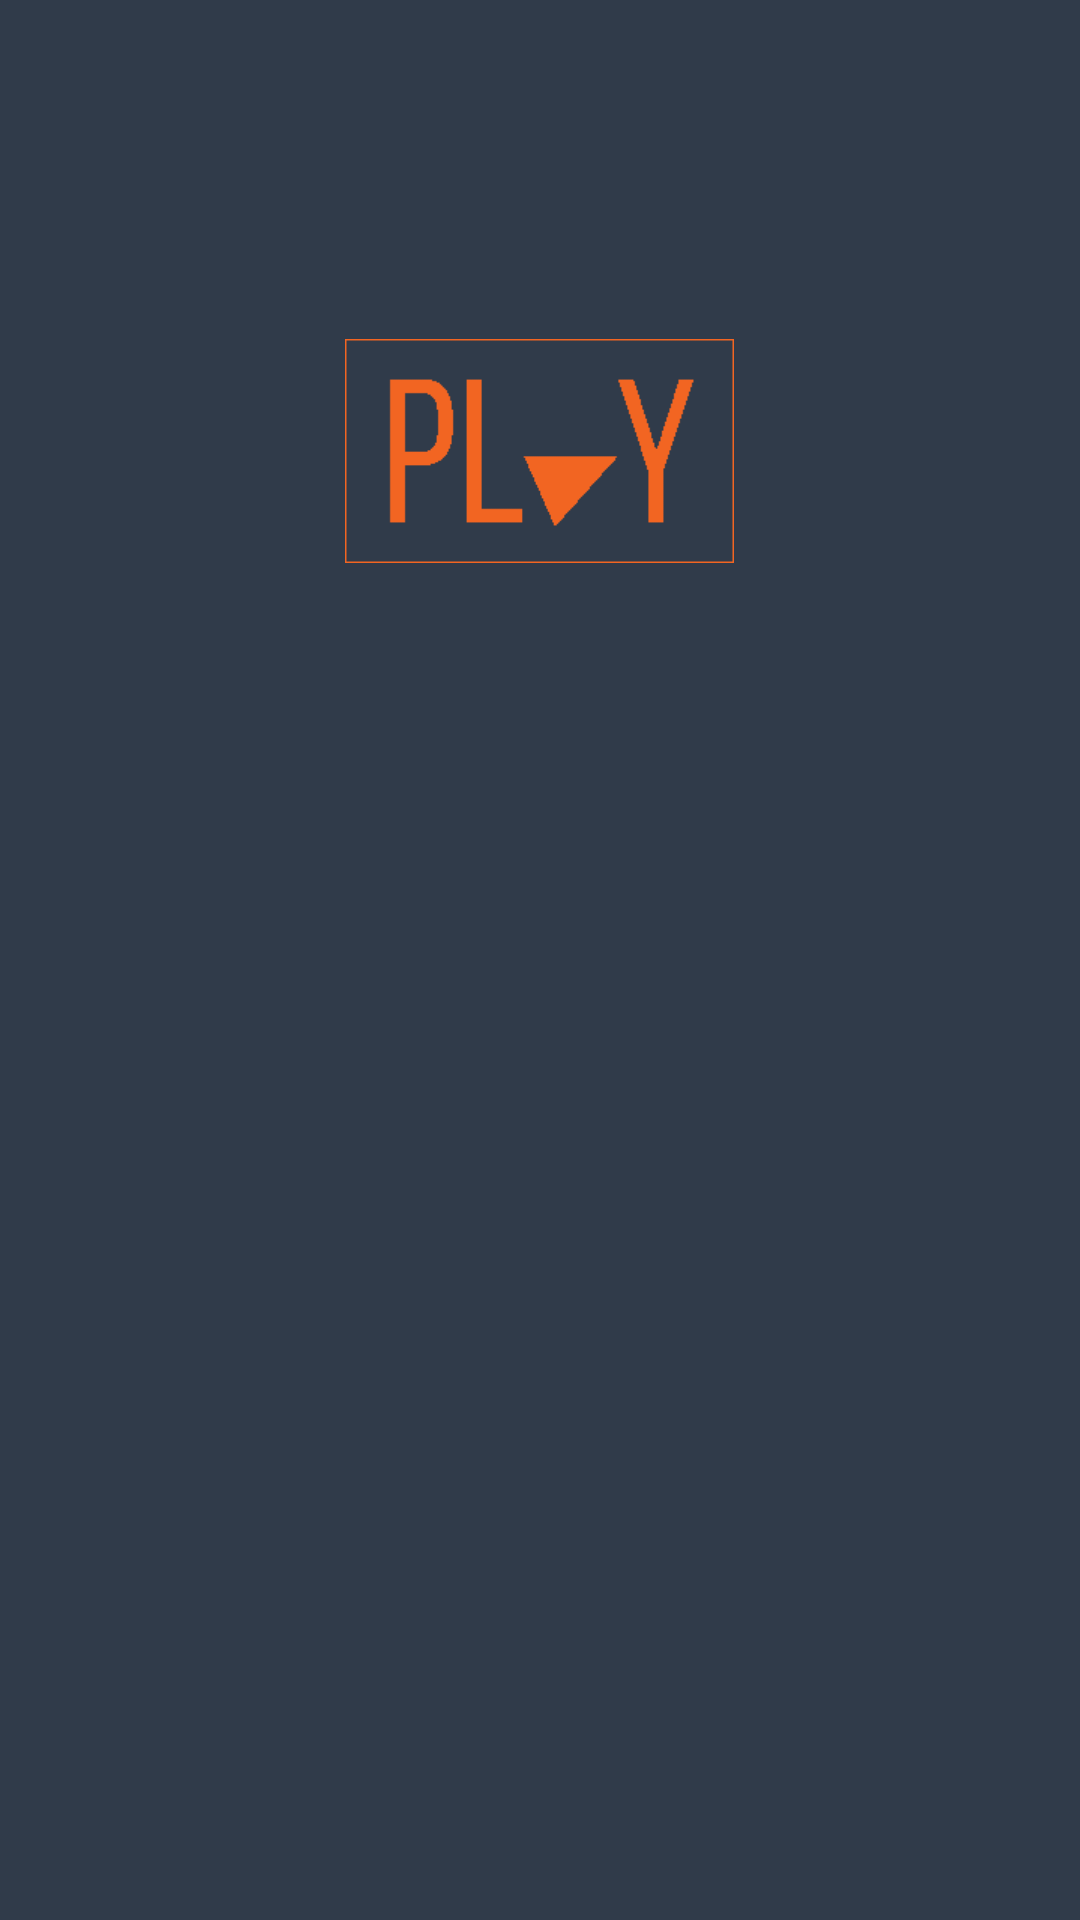

Android layout source for this screen:
<!-- AndroidManifest.xml: activity theme MaterialTheme -->
<!-- res/layout/activity_launch.xml -->
<?xml version="1.0" encoding="utf-8"?>
<RelativeLayout xmlns:android="http://schemas.android.com/apk/res/android"
    android:layout_width="match_parent"
    android:layout_height="match_parent"
    android:background="@color/bg_login">

    <LinearLayout
        android:layout_width="match_parent"
        android:layout_height="match_parent"
        android:orientation="vertical">

        <View
            android:layout_width="match_parent"
            android:layout_height="0dp"
            android:layout_weight="1" />

        <ImageView
            android:layout_width="wrap_content"
            android:layout_height="wrap_content"
            android:layout_gravity="center_horizontal"
            android:src="@drawable/logo" />

        <View
            android:layout_width="match_parent"
            android:layout_height="0dp"
            android:layout_weight="4" />
    </LinearLayout>

    <LinearLayout
        android:id="@+id/frament_container"
        android:layout_width="match_parent"
        android:orientation="vertical"
        android:layout_height="match_parent">

    </LinearLayout>
</RelativeLayout>
<!-- resources referenced by this layout -->
<resources>
  <color name="bg_login">#303b4a</color>
  <!-- drawable logo: png bitmap (drawable-xhdpi, 5282 bytes) -->
  <style name="MaterialTheme" parent="MaterialTheme.Base">
  
      </style>
  <style name="MaterialTheme.Base" parent="Theme.AppCompat.Light.DarkActionBar">
          
          <item name="windowNoTitle">true</item>
          <item name="windowActionBar">false</item>
          <item name="colorPrimary">@color/colorPrimary</item>
          <item name="colorPrimaryDark">@color/colorPrimaryDark</item>
          <item name="colorAccent">@color/colorAccent</item>
      </style>
  <color name="colorPrimary">#232b35</color>
  <color name="colorPrimaryDark">#232b35</color>
  <color name="colorAccent">#f26522</color>
</resources>
